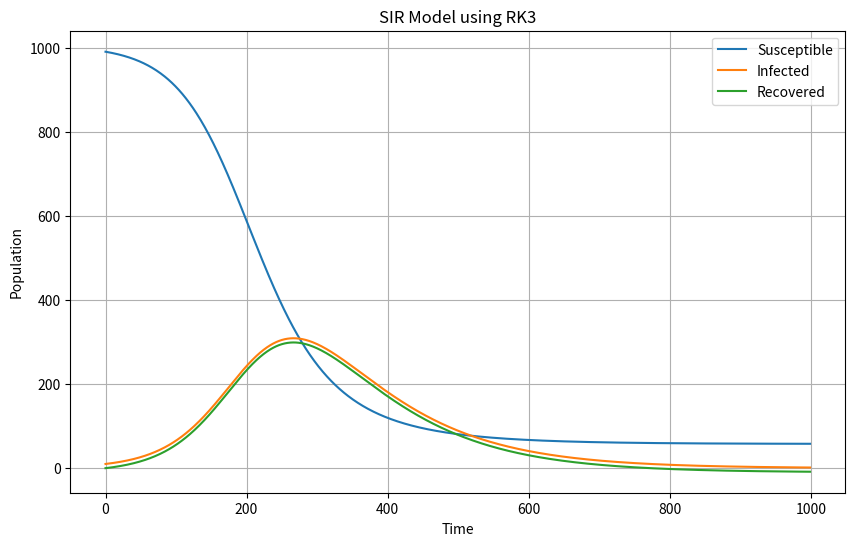

This figure's Python source:
import numpy as np
import matplotlib.pyplot as plt


def SIR_RK3(beta, gamma, S0, I0, R0, N, t_end, t_step):
    t = np.arange(0, t_end, t_step)
    num_steps = len(t)
    S = np.zeros(num_steps)
    I = np.zeros(num_steps)
    R = np.zeros(num_steps)
    S[0] = S0
    I[0] = I0
    R[0] = R0
    
    for i in range(1, num_steps):
        k1 = -beta * S[i-1] * I[i-1] / N
        k2 = -beta * (S[i-1] + 0.5*t_step*k1) * (I[i-1] + 0.5*t_step*k1) / N
        k3 = -beta * (S[i-1] + 0.75*t_step*k2) * (I[i-1] + 0.75*t_step*k2) / N
        
        l1 = beta * (S[i-1] * I[i-1] / N) - gamma * I[i-1]
        l2 = beta * ((S[i-1] + 0.5*t_step*k1) * (I[i-1] + 0.5*t_step*l1) / N) - gamma * (I[i-1] + 0.5*t_step*l1)
        l3 = beta * ((S[i-1] + 0.75*t_step*k2) * (I[i-1] + 0.75*t_step*l2) / N) - gamma * (I[i-1] + 0.75*t_step*l2)
        
        S[i] = S[i-1] + (t_step/9) * (2*k1 + 3*k2 + 4*k3)
        I[i] = I[i-1] + (t_step/9) * (2*l1 + 3*l2 + 4*l3)
        R[i] = R[i-1] + (t_step/9) * (2*l1 + 3*l2 + 4*l3)
    
    return S, I, R


beta = 0.3
gamma = 0.1
S0 = 990
I0 = 10
R0 = 0
N = S0 + I0 + R0

# Time parameters
t_end = 100
t_step = 0.1

S, I, R = SIR_RK3(beta, gamma, S0, I0, R0, N, t_end, t_step)

plt.figure(figsize=(10, 6))
plt.plot(S, label='Susceptible')
plt.plot(I, label='Infected')
plt.plot(R, label='Recovered')
plt.xlabel('Time')
plt.ylabel('Population')
plt.title('SIR Model using RK3')
plt.legend()
plt.grid(True)
plt.show()
